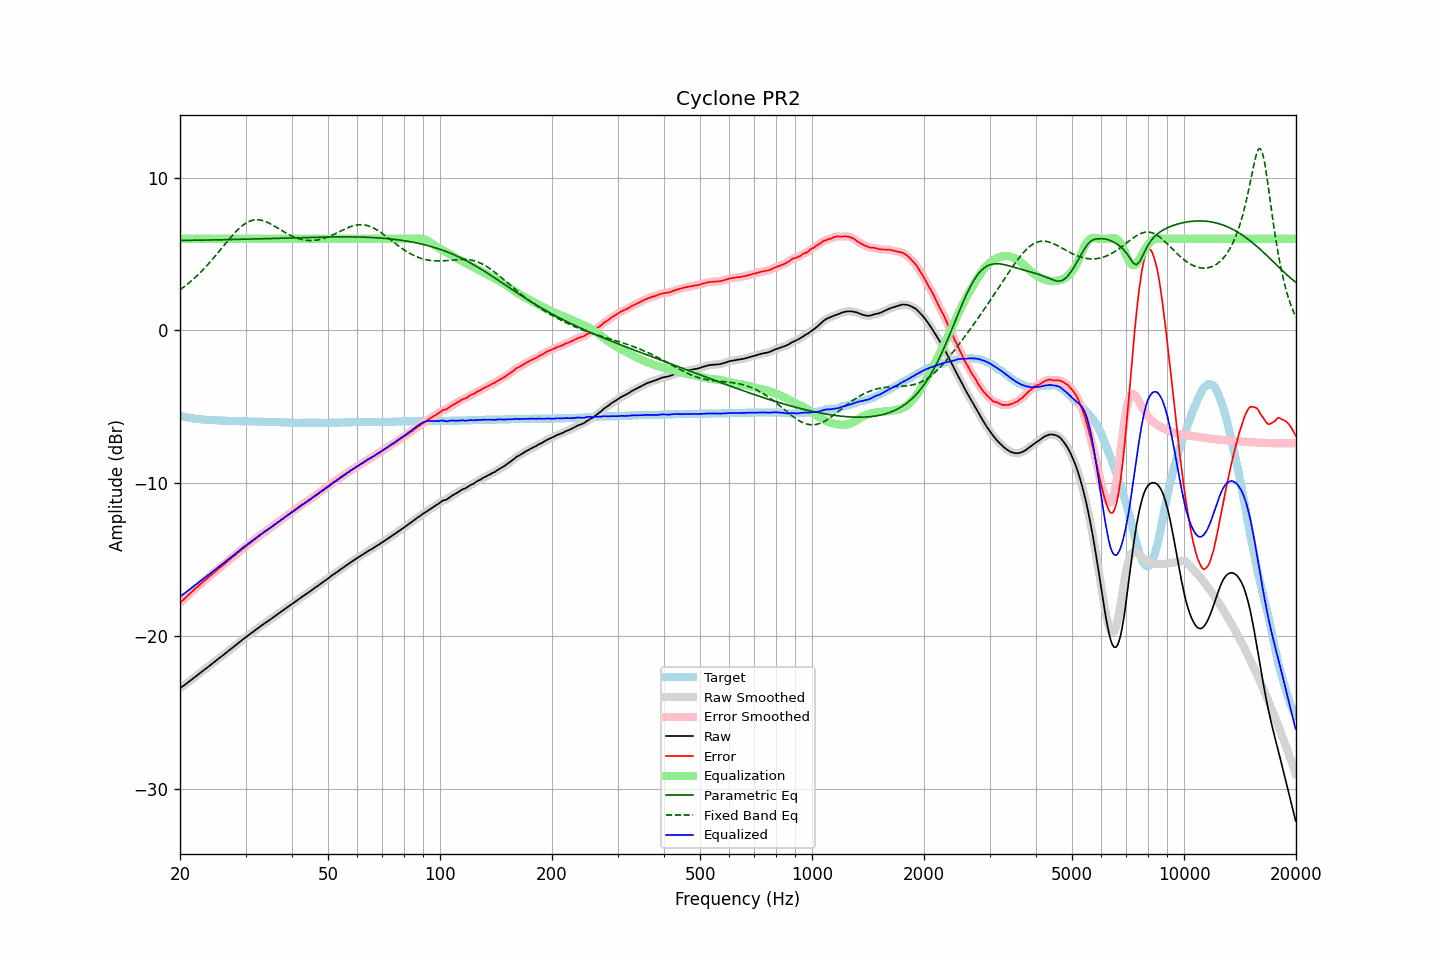

Values plotted in this chart, from the file beside it:
frequency, raw, error, smoothed, error_smoothed, equalization, parametric_eq, fixed_band_eq, equalized_raw, equalized_smoothed, target
20.00, -23.41, -17.83, -23.41, -17.83, 6.00, 5.89, 2.66, -17.41, -17.41, -5.58
20.20, -23.33, -17.72, -23.33, -17.73, 6.00, 5.89, 2.74, -17.33, -17.33, -5.61
20.40, -23.26, -17.63, -23.26, -17.63, 6.00, 5.89, 2.82, -17.26, -17.26, -5.63
20.61, -23.18, -17.53, -23.18, -17.53, 6.00, 5.89, 2.90, -17.18, -17.18, -5.65
20.81, -23.10, -17.43, -23.10, -17.43, 6.00, 5.89, 2.98, -17.10, -17.10, -5.67
21.02, -23.02, -17.33, -23.02, -17.33, 6.00, 5.90, 3.06, -17.02, -17.02, -5.69
21.23, -22.94, -17.23, -22.94, -17.23, 6.00, 5.90, 3.15, -16.94, -16.94, -5.71
21.44, -22.86, -17.13, -22.86, -17.13, 6.00, 5.90, 3.24, -16.86, -16.86, -5.73
21.66, -22.78, -17.03, -22.78, -17.03, 6.00, 5.90, 3.33, -16.78, -16.78, -5.75
21.87, -22.70, -16.94, -22.70, -16.94, 6.00, 5.90, 3.43, -16.70, -16.70, -5.76
22.09, -22.62, -16.84, -22.62, -16.84, 6.00, 5.90, 3.52, -16.62, -16.62, -5.78
22.31, -22.54, -16.75, -22.54, -16.75, 6.00, 5.91, 3.62, -16.54, -16.54, -5.79
22.54, -22.45, -16.65, -22.45, -16.65, 6.00, 5.91, 3.73, -16.45, -16.45, -5.80
22.76, -22.37, -16.56, -22.37, -16.56, 6.00, 5.91, 3.83, -16.37, -16.37, -5.81
22.99, -22.29, -16.47, -22.29, -16.47, 6.00, 5.91, 3.94, -16.29, -16.29, -5.82
23.22, -22.21, -16.38, -22.21, -16.38, 6.00, 5.91, 4.05, -16.21, -16.21, -5.83
23.45, -22.13, -16.29, -22.13, -16.29, 6.00, 5.92, 4.16, -16.13, -16.13, -5.84
23.69, -22.05, -16.20, -22.05, -16.20, 6.00, 5.92, 4.28, -16.05, -16.05, -5.85
23.92, -21.97, -16.12, -21.97, -16.11, 6.00, 5.92, 4.39, -15.97, -15.97, -5.85
24.16, -21.88, -16.02, -21.88, -16.03, 6.00, 5.92, 4.51, -15.88, -15.88, -5.86
24.40, -21.80, -15.94, -21.80, -15.94, 6.00, 5.92, 4.63, -15.80, -15.80, -5.86
24.65, -21.72, -15.85, -21.72, -15.85, 6.00, 5.93, 4.76, -15.72, -15.72, -5.87
24.89, -21.64, -15.77, -21.64, -15.76, 6.00, 5.93, 4.88, -15.64, -15.64, -5.87
25.14, -21.55, -15.67, -21.55, -15.67, 6.00, 5.93, 5.01, -15.55, -15.55, -5.88
25.39, -21.47, -15.58, -21.47, -15.58, 6.00, 5.93, 5.14, -15.47, -15.47, -5.89
25.65, -21.39, -15.50, -21.39, -15.50, 6.00, 5.93, 5.27, -15.39, -15.39, -5.89
25.91, -21.31, -15.41, -21.31, -15.41, 6.00, 5.94, 5.40, -15.31, -15.31, -5.90
26.16, -21.23, -15.33, -21.23, -15.33, 6.00, 5.94, 5.52, -15.23, -15.23, -5.90
26.43, -21.14, -15.24, -21.14, -15.24, 6.00, 5.94, 5.65, -15.14, -15.14, -5.90
26.69, -21.06, -15.15, -21.06, -15.15, 6.00, 5.94, 5.78, -15.06, -15.06, -5.91
26.96, -20.97, -15.06, -20.97, -15.06, 6.00, 5.95, 5.91, -14.97, -14.97, -5.91
27.23, -20.89, -14.97, -20.89, -14.98, 6.00, 5.95, 6.03, -14.89, -14.89, -5.92
27.50, -20.81, -14.89, -20.81, -14.89, 6.00, 5.95, 6.15, -14.81, -14.81, -5.92
27.77, -20.73, -14.81, -20.73, -14.80, 6.00, 5.95, 6.27, -14.73, -14.73, -5.92
28.05, -20.64, -14.71, -20.64, -14.72, 6.00, 5.96, 6.39, -14.64, -14.64, -5.93
28.33, -20.56, -14.63, -20.56, -14.63, 6.00, 5.96, 6.50, -14.56, -14.56, -5.93
28.62, -20.47, -14.54, -20.47, -14.54, 6.00, 5.96, 6.60, -14.47, -14.47, -5.93
28.90, -20.39, -14.45, -20.39, -14.45, 6.00, 5.96, 6.70, -14.39, -14.39, -5.94
29.19, -20.31, -14.37, -20.31, -14.37, 6.00, 5.97, 6.80, -14.31, -14.31, -5.94
29.48, -20.22, -14.28, -20.22, -14.28, 6.00, 5.97, 6.88, -14.22, -14.22, -5.94
29.78, -20.14, -14.20, -20.14, -14.20, 6.00, 5.97, 6.96, -14.14, -14.14, -5.94
30.08, -20.06, -14.12, -20.06, -14.12, 6.00, 5.97, 7.02, -14.06, -14.06, -5.94
30.38, -19.98, -14.03, -19.98, -14.03, 6.00, 5.98, 7.09, -13.98, -13.98, -5.95
30.68, -19.90, -13.95, -19.90, -13.95, 6.00, 5.98, 7.13, -13.90, -13.90, -5.95
30.99, -19.82, -13.87, -19.82, -13.87, 6.00, 5.98, 7.18, -13.82, -13.82, -5.95
31.30, -19.75, -13.80, -19.75, -13.80, 6.00, 5.99, 7.21, -13.75, -13.75, -5.95
31.61, -19.67, -13.71, -19.67, -13.72, 6.00, 5.99, 7.23, -13.67, -13.67, -5.96
31.93, -19.59, -13.63, -19.59, -13.63, 6.00, 5.99, 7.24, -13.59, -13.59, -5.96
32.24, -19.51, -13.55, -19.51, -13.55, 6.00, 5.99, 7.25, -13.51, -13.51, -5.96
32.57, -19.43, -13.46, -19.43, -13.47, 6.00, 6.00, 7.24, -13.43, -13.43, -5.97
32.89, -19.36, -13.39, -19.36, -13.39, 6.00, 6.00, 7.23, -13.36, -13.36, -5.97
33.22, -19.28, -13.31, -19.28, -13.31, 6.00, 6.00, 7.20, -13.28, -13.28, -5.97
33.55, -19.21, -13.23, -19.21, -13.23, 6.00, 6.01, 7.17, -13.21, -13.21, -5.98
33.89, -19.13, -13.15, -19.13, -13.15, 6.00, 6.01, 7.13, -13.13, -13.13, -5.98
34.23, -19.06, -13.08, -19.06, -13.08, 6.00, 6.01, 7.09, -13.06, -13.06, -5.98
34.57, -18.99, -13.00, -18.99, -13.00, 6.00, 6.02, 7.04, -12.99, -12.99, -5.99
34.92, -18.92, -12.93, -18.92, -12.93, 6.00, 6.02, 6.99, -12.92, -12.92, -5.99
35.27, -18.84, -12.85, -18.85, -12.85, 6.00, 6.02, 6.94, -12.84, -12.85, -5.99
35.62, -18.77, -12.77, -18.77, -12.78, 6.00, 6.02, 6.88, -12.77, -12.77, -6.00
35.97, -18.70, -12.70, -18.70, -12.70, 6.00, 6.03, 6.82, -12.70, -12.70, -6.00
... 635 more rows
